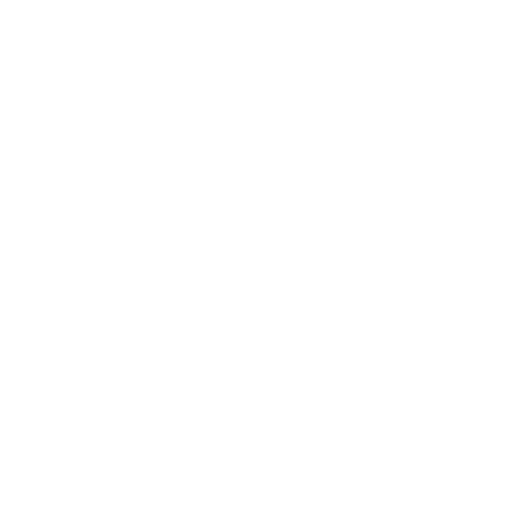
t = 0.00 s
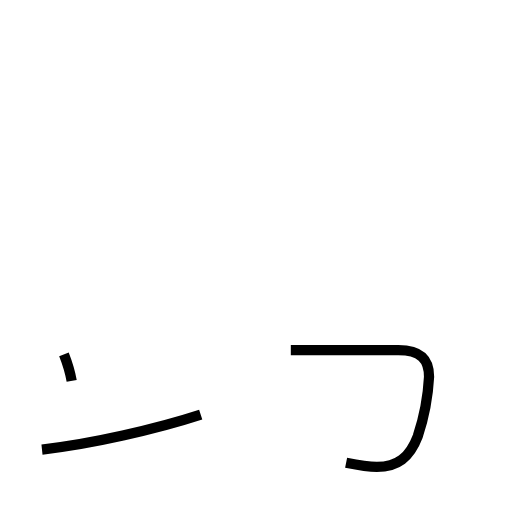
t = 1.44 s
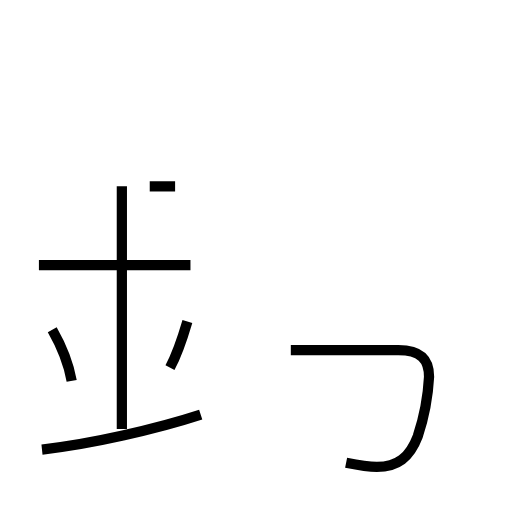
t = 2.90 s
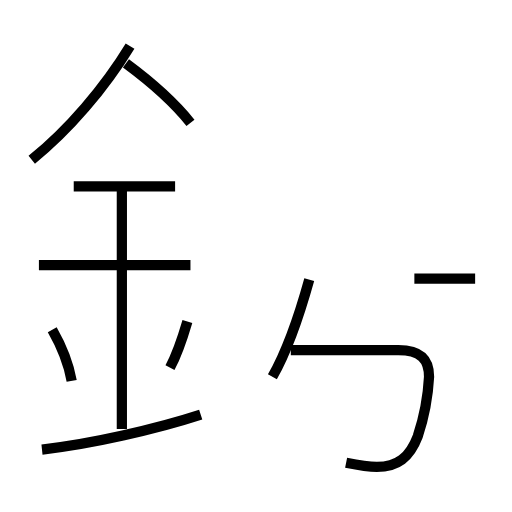
t = 4.30 s
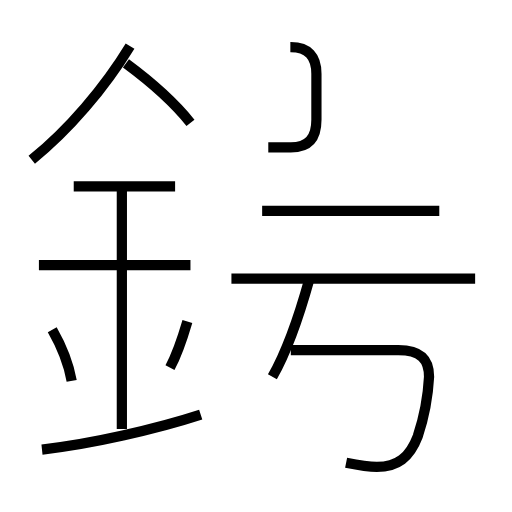
t = 5.81 s
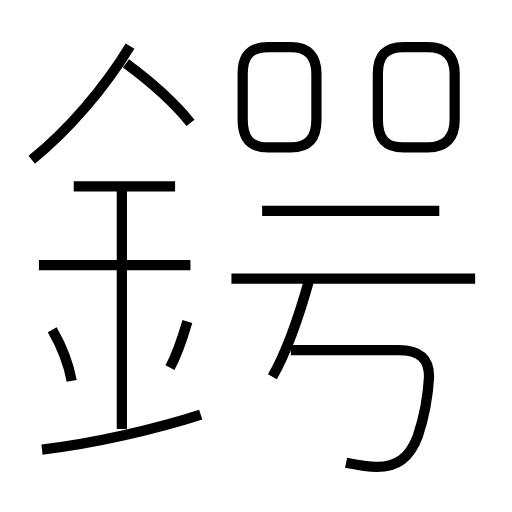
t = 7.18 s

The animated SVG that drew these frames (rendered in a browser with its animation timeline set to each time). Animation: 14 SMIL elements (animate=14); one cycle of 7.18 s.

<?xml version='1.0' encoding='utf-8'?>
<svg viewBox="0.0 -6.0 50.0 50.0" version="1.1" xmlns="http://www.w3.org/2000/svg"><rect x="-1000" y="-1000" width="2000" height="2000" stroke="white" fill="white" /><g style="fill:none;stroke:#000000;stroke-width:1"><path d="M 33.8 1.2 C 34.8 1.4 35.8 1.6 36.8 1.6 C 38.8 1.6 40.0 0.7 40.8 -1.4 C 41.5 -3.5 41.8 -5.3 41.9 -7.2 C 41.9 -8.9 41.1 -9.8 38.9 -9.8 L 28.4 -9.8 " transform="translate(0.0 38.0)" stroke-dasharray="29.439293575246083" stroke-dashoffset="29.439293575246083"><animate attributeName="stroke-dashoffset" from="29.439293575246083" to="0" dur="0.8831788072573824s" begin="0s" fill="freeze" /></path><path d="M 4.1 -0.1 C 8.8 -0.6 15.3 -2.1 19.6 -3.5 " transform="translate(0.0 38.0)" stroke-dasharray="15.891816537538693" stroke-dashoffset="15.891816537538693"><animate attributeName="stroke-dashoffset" from="15.891816537538693" to="0" dur="0.4767544961261608s" begin="0.8831788072573824s" fill="freeze" /></path><path d="M 7.0 -6.8 C 6.7 -8.5 5.9 -10.4 5.1 -11.8 " transform="translate(0.0 38.0)" stroke-dasharray="5.3727530897137505" stroke-dashoffset="5.3727530897137505"><animate attributeName="stroke-dashoffset" from="5.3727530897137505" to="0" dur="0.16118259269141252s" begin="1.3599333033835432s" fill="freeze" /></path><path d="M 11.9 -2.1 L 11.9 -25.8 " transform="translate(0.0 38.0)" stroke-dasharray="23.7" stroke-dashoffset="23.7"><animate attributeName="stroke-dashoffset" from="23.7" to="0" dur="0.711s" begin="1.5211158960749558s" fill="freeze" /></path><path d="M 16.6 -8.1 C 17.2 -9.2 17.8 -10.9 18.3 -12.6 " transform="translate(0.0 38.0)" stroke-dasharray="4.818209493758393" stroke-dashoffset="4.818209493758393"><animate attributeName="stroke-dashoffset" from="4.818209493758393" to="0" dur="0.14454628481275178s" begin="2.232115896074956s" fill="freeze" /></path><path d="M 18.6 -18.1 L 3.8 -18.1 " transform="translate(0.0 38.0)" stroke-dasharray="14.8" stroke-dashoffset="14.8"><animate attributeName="stroke-dashoffset" from="14.8" to="0" dur="0.444s" begin="2.3766621808877075s" fill="freeze" /></path><path d="M 17.1 -25.8 L 7.2 -25.8 " transform="translate(0.0 38.0)" stroke-dasharray="9.900000000000002" stroke-dashoffset="9.900000000000002"><animate attributeName="stroke-dashoffset" from="9.900000000000002" to="0" dur="0.29700000000000004s" begin="2.8206621808877075s" fill="freeze" /></path><path d="M 26.6 -7.2 C 27.9 -9.5 29.2 -13.1 30.2 -16.7 " transform="translate(0.0 38.0)" stroke-dasharray="10.180718081135762" stroke-dashoffset="10.180718081135762"><animate attributeName="stroke-dashoffset" from="10.180718081135762" to="0" dur="0.3054215424340728s" begin="3.1176621808877076s" fill="freeze" /></path><path d="M 3.1 -28.4 C 6.7 -31.3 10.2 -35.4 12.7 -39.5 " transform="translate(0.0 38.0)" stroke-dasharray="14.743480756846328" stroke-dashoffset="14.743480756846328"><animate attributeName="stroke-dashoffset" from="14.743480756846328" to="0" dur="0.44230442270538983s" begin="3.4230837233217803s" fill="freeze" /></path><path d="M 18.6 -32.0 C 17.0 -34.0 14.6 -36.1 12.3 -37.8 " transform="translate(0.0 38.0)" stroke-dasharray="8.585230242710189" stroke-dashoffset="8.585230242710189"><animate attributeName="stroke-dashoffset" from="8.585230242710189" to="0" dur="0.25755690728130565s" begin="3.86538814602717s" fill="freeze" /></path><path d="M 46.4 -16.8 L 22.6 -16.8 " transform="translate(0.0 38.0)" stroke-dasharray="23.799999999999997" stroke-dashoffset="23.799999999999997"><animate attributeName="stroke-dashoffset" from="23.799999999999997" to="0" dur="0.7139999999999999s" begin="4.1229450533084755s" fill="freeze" /></path><path d="M 42.9 -23.4 L 25.6 -23.4 " transform="translate(0.0 38.0)" stroke-dasharray="17.299999999999997" stroke-dashoffset="17.299999999999997"><animate attributeName="stroke-dashoffset" from="17.299999999999997" to="0" dur="0.5189999999999999s" begin="4.836945053308475s" fill="freeze" /></path><path d="M 26.2 -29.6 L 28.4 -29.6 C 30.1 -29.6 30.9 -30.5 30.9 -32.3 L 30.9 -36.8 C 30.9 -38.5 30.1 -39.4 28.4 -39.4 L 26.2 -39.4 C 24.4 -39.4 23.7 -38.5 23.7 -36.8 L 23.7 -32.3 C 23.7 -30.5 24.4 -29.6 26.2 -29.6 Z " transform="translate(0.0 38.0)" stroke-dasharray="30.190080771574763" stroke-dashoffset="30.190080771574763"><animate attributeName="stroke-dashoffset" from="30.190080771574763" to="0" dur="0.9057024231472428s" begin="5.355945053308475s" fill="freeze" /></path><path d="M 39.4 -29.6 L 41.8 -29.6 C 43.5 -29.6 44.4 -30.5 44.4 -32.3 L 44.4 -36.8 C 44.4 -38.5 43.5 -39.4 41.8 -39.4 L 39.4 -39.4 C 37.6 -39.4 36.9 -38.5 36.9 -36.8 L 36.9 -32.3 C 36.9 -30.5 37.6 -29.6 39.4 -29.6 Z" transform="translate(0.0 38.0)" stroke-dasharray="30.71852961936067" stroke-dashoffset="30.71852961936067"><animate attributeName="stroke-dashoffset" from="30.71852961936067" to="0" dur="0.92155588858082s" begin="6.2616474764557175s" fill="freeze" /></path></g></svg>
